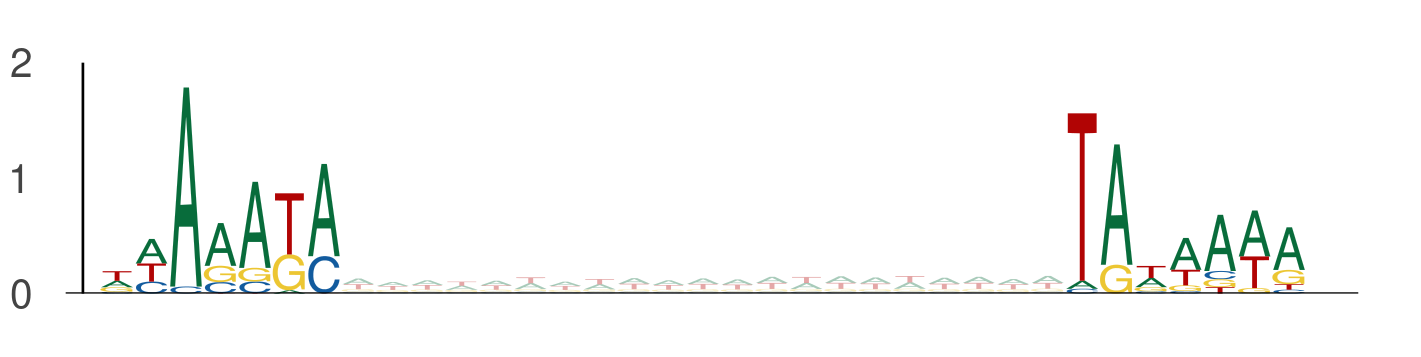

The table this chart was drawn from, first rows:
seq_index, start_position, end_position, is_reversed_complement
1089, 102, 109, 0
1089, 130, 137, 0
1089, 56, 63, 0
1089, 84, 91, 0
78, 22, 29, 0
78, 50, 57, 0
11024, 52, 59, 0
11024, 80, 87, 0
8713, 66, 73, 0
8713, 94, 101, 0
7559, 111, 118, 0
7559, 139, 146, 0
8917, 29, 36, 0
8917, 57, 64, 0
8917, 79, 86, 0
8917, 107, 114, 0
4950, 0, 7, 0
4950, 28, 35, 0
5839, 36, 43, 0
5839, 64, 71, 0
5565, 108, 115, 0
5565, 136, 143, 0
157, 113, 120, 0
157, 141, 148, 0
11713, 80, 87, 0
11713, 108, 115, 0
6417, 75, 82, 0
6417, 103, 110, 0
10773, 15, 22, 0
10773, 43, 50, 0
2747, 75, 82, 0
2747, 103, 110, 0
13754, 10, 17, 0
13754, 38, 45, 0
9937, 130, 137, 0
9937, 158, 165, 0
5320, 44, 51, 0
5320, 72, 79, 0
6763, 25, 32, 0
6763, 53, 60, 0
6152, 60, 67, 0
6152, 88, 95, 0
6152, 93, 100, 0
6152, 121, 128, 0
2128, 117, 124, 0
2128, 145, 152, 0
8835, 123, 130, 0
8835, 151, 158, 0
13681, 104, 111, 0
13681, 132, 139, 0
7583, 20, 27, 0
7583, 48, 55, 0
13391, 82, 89, 0
13391, 110, 117, 0
7089, 127, 134, 0
7089, 155, 162, 0
9863, 63, 70, 0
9863, 91, 98, 0
4017, 43, 50, 0
4017, 71, 78, 0
... 3,672 more rows
